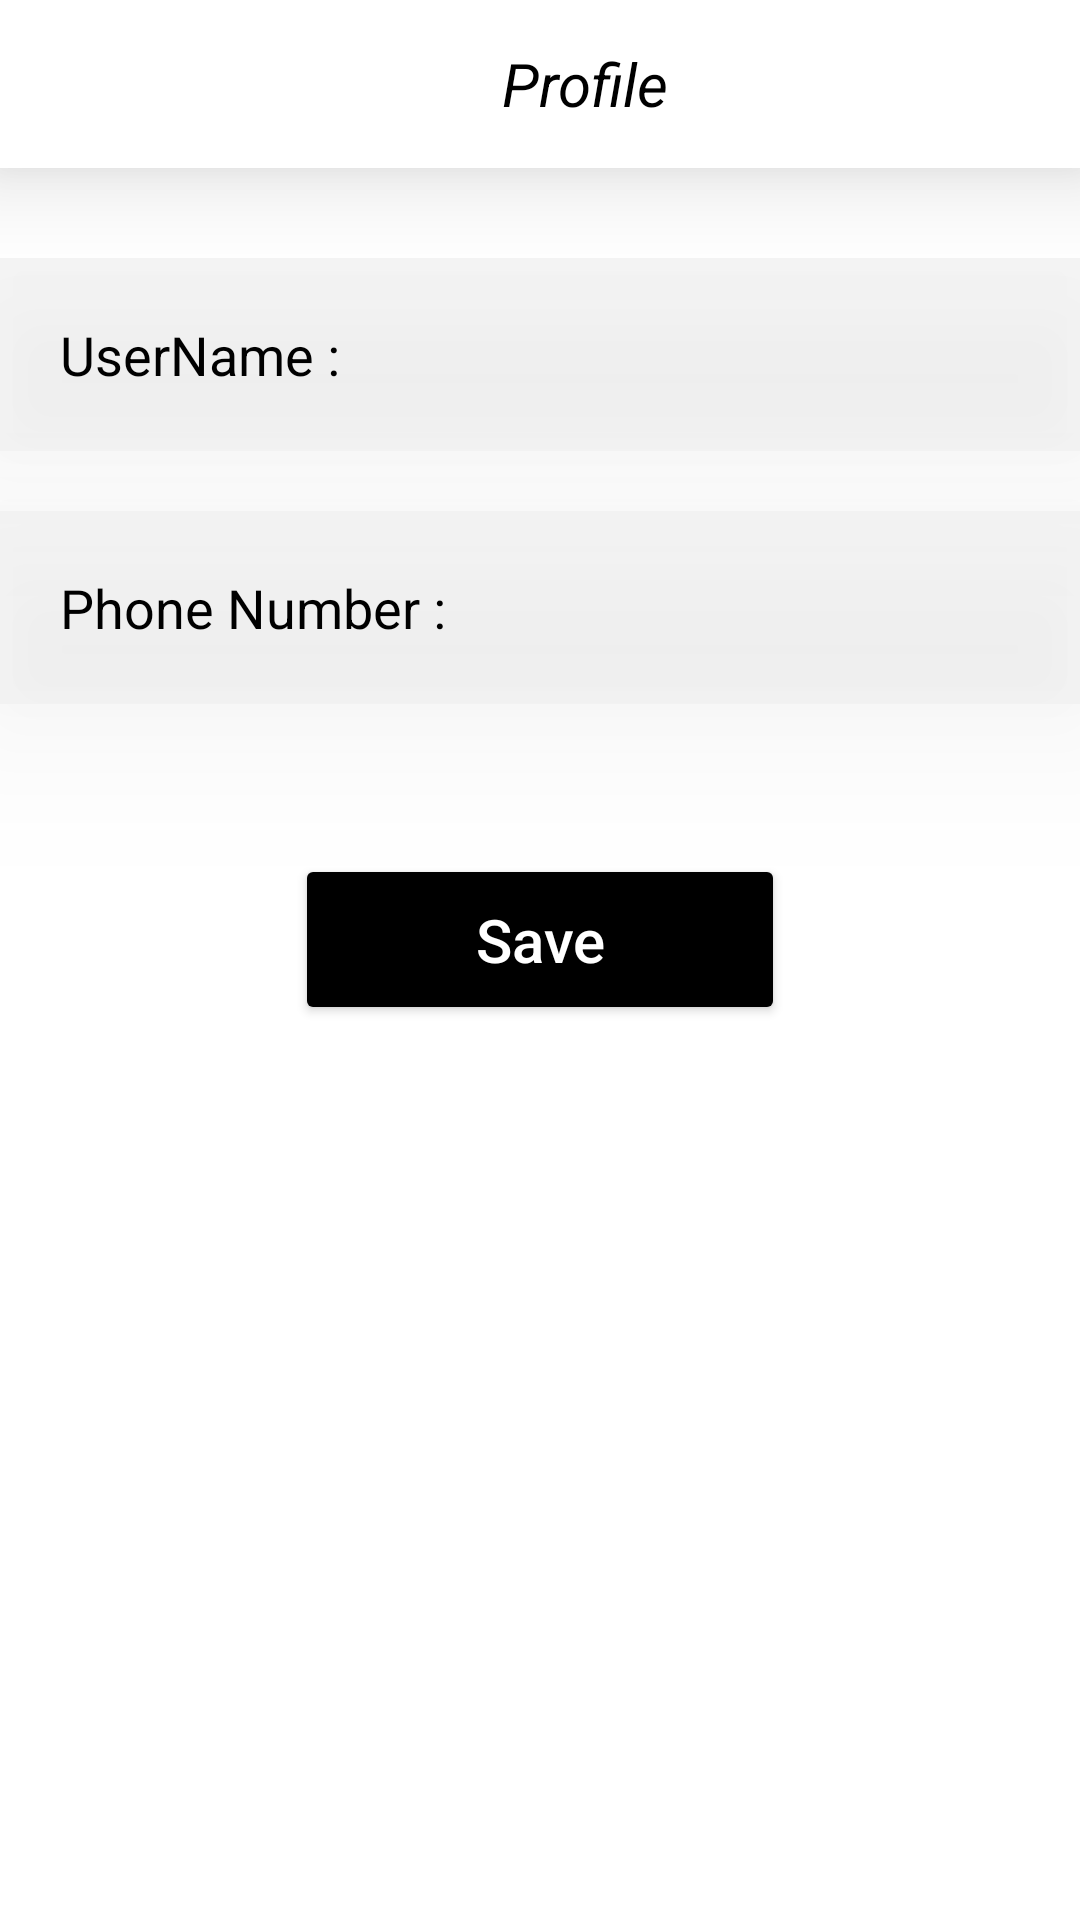

Reconstruct the res/layout file that produces this screen, plus the resources it refers to.
<!-- AndroidManifest.xml: application theme Theme.MyShopApp -->
<!-- res/layout/activity_profile_screen.xml -->
<?xml version="1.0" encoding="utf-8"?>
<LinearLayout xmlns:android="http://schemas.android.com/apk/res/android"
    xmlns:app="http://schemas.android.com/apk/res-auto"
    xmlns:tools="http://schemas.android.com/tools"
    android:layout_width="match_parent"
    android:layout_height="match_parent"
    android:orientation="vertical"
    tools:context=".Screens.ProfileScreen">

    <LinearLayout
        android:elevation="20dp"
        android:id="@+id/toolbar"
        android:layout_width="match_parent"
        android:layout_height="?actionBarSize"
        android:gravity="center_vertical"
        android:orientation="horizontal"
        android:paddingStart="15dp"
        android:paddingEnd="15dp"
        android:background="@color/white"
        app:layout_constraintTop_toTopOf="parent">

        <ImageView
            android:id="@+id/backButtonID"
            android:layout_width="30dp"
            android:layout_height="25dp"
            android:layout_marginLeft="10dp"
            android:contentDescription="@string/app_name"
            android:src="@drawable/ic_baseline_arrow_back_ios_24"

            />

        <TextView
            android:id="@+id/textTitle"
            android:layout_width="250dp"
            android:layout_height="wrap_content"
            android:layout_marginStart="15dp"
            android:text="Profile"
            android:textColor="#000000"
            android:elevation="500dp"
            android:textSize="20dp"
            android:gravity="center"
            android:textStyle="italic" />
    </LinearLayout>


    <LinearLayout
        android:layout_width="match_parent"
        android:layout_height="wrap_content"
        android:orientation="vertical"
        android:layout_marginTop="30dp"
        >
        <EditText
            android:layout_width="match_parent"
            android:layout_height="wrap_content"
            android:hint="UserName :"
            android:id="@+id/userNameProfile"
            android:padding="20dp"
            android:elevation="30dp"
            android:textColorHint="@color/black"
            android:background="#49E4E2E2"
            android:layout_marginBottom="20dp"
            />
        <EditText
            android:layout_width="match_parent"
            android:layout_height="wrap_content"
            android:hint="Phone Number :"
            android:padding="20dp"
            android:elevation="30dp"
            android:id="@+id/PhoneNumberProfile"
            android:textColorHint="@color/black"
            android:background="#49E4E2E2"
            />
        <Button
            android:id="@+id/saveButtonID"
            android:layout_width="wrap_content"
            android:layout_height="wrap_content"
            android:layout_gravity="center"
            android:layout_marginTop="50dp"
            android:backgroundTint="@color/black"
            android:hint="Save"
            android:paddingHorizontal="60dp"
            android:paddingVertical="15dp"
            android:textColorHint="@color/white"
            android:textSize="20dp"
            app:cornerRadius="10dp" />
    </LinearLayout>





</LinearLayout>
<!-- resources referenced by this layout -->
<resources>
  <string name="app_name">MyShopApp</string>
  <style name="Theme.MyShopApp" parent="Theme.MaterialComponents.DayNight.NoActionBar">
      
      <item name="colorPrimary">#E4E1E1</item>
      <item name="colorPrimaryVariant">#9365B5</item>
      <item name="colorOnPrimary">@color/white</item>
      
      <item name="colorSecondary">#30978C</item>
      <item name="colorSecondaryVariant">@color/teal_700</item>
      <item name="colorOnSecondary">#2D5F8A</item>
      
      <item name="android:statusBarColor" tools:targetApi="l">?attr/colorPrimaryVariant</item>
      
  </style>
  <!-- not gathered from this repository: default colours our renderer supplied (Android Studio template values) -->
  <color name="teal_700">#FF018786</color>
  <color name="black">#FF000000</color>
  <color name="white">#FFFFFFFF</color>
</resources>
